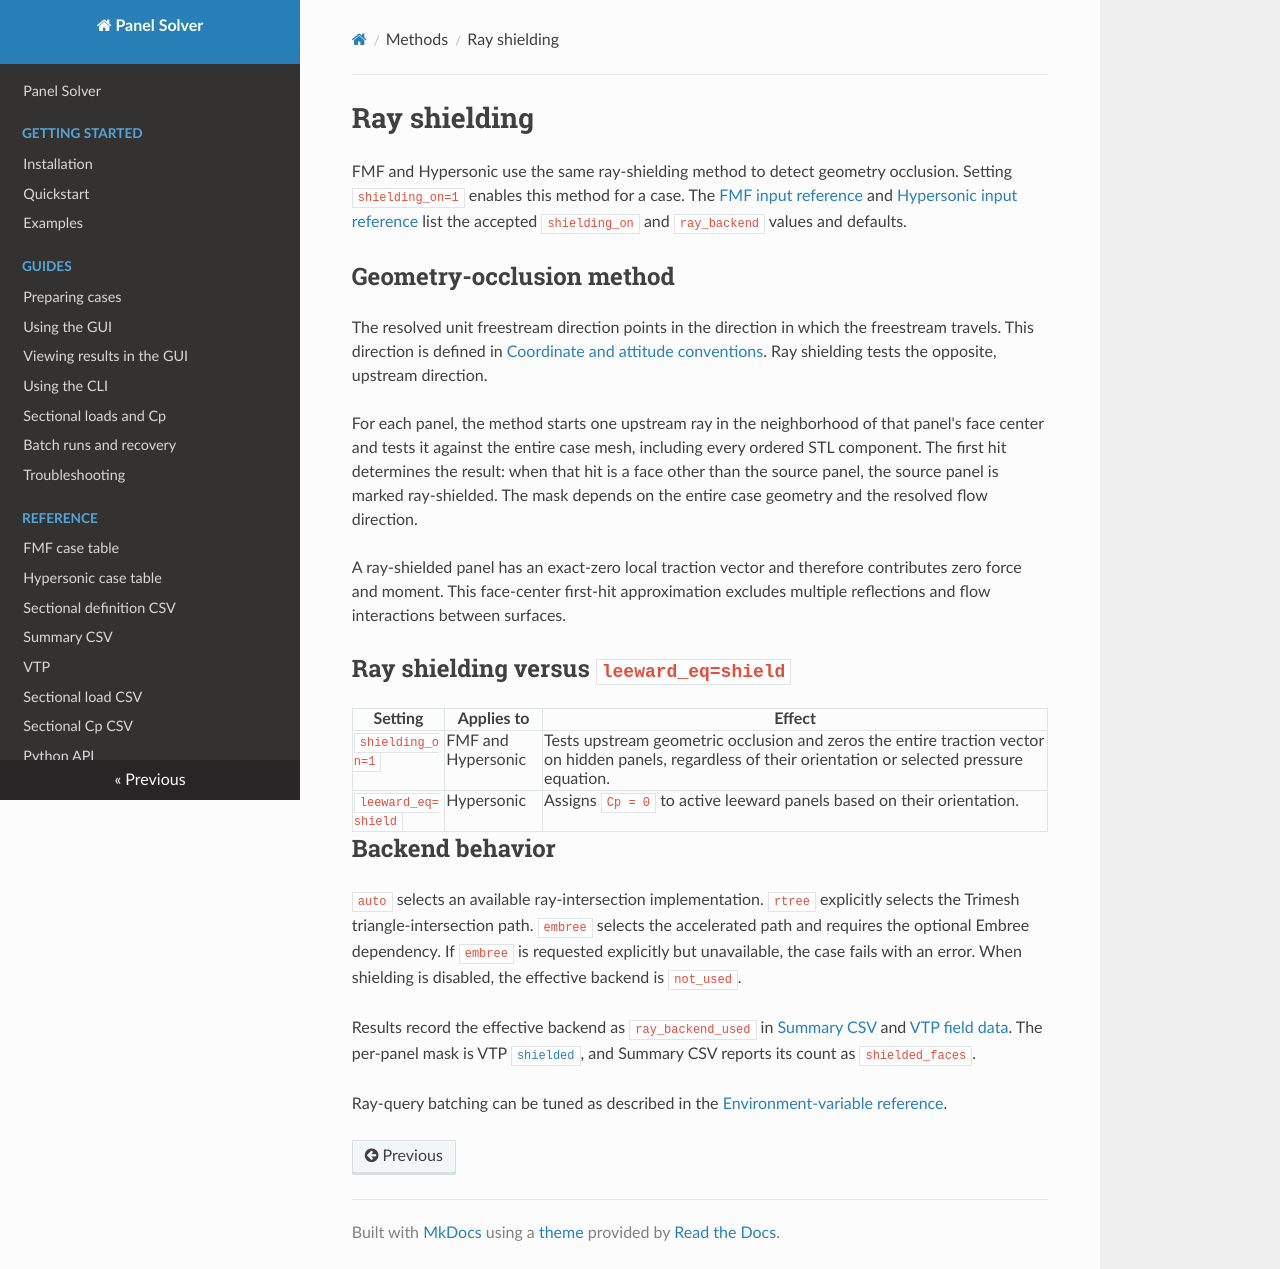

repository: pandorobo11/panelsolver · page: methods/ray-shielding.html · generator: mkdocs

# Ray shielding

FMF and Hypersonic use the same ray-shielding method to detect geometry
occlusion. Setting `shielding_on=1` enables this method for a case. The
[FMF input reference](../reference/fmf-case-table.md) and
[Hypersonic input reference](../reference/hypersonic-case-table.md) list the accepted
`shielding_on` and `ray_backend` values and defaults.

## Geometry-occlusion method

The resolved unit freestream direction points in the direction in which the
freestream travels. This direction is defined in
[Coordinate and attitude conventions](coordinate-and-attitude-conventions.md#frames-direction-and-angle-units).
Ray shielding tests the opposite, upstream direction.

For each panel, the method starts one upstream ray in the neighborhood of that
panel's face center and tests it against the entire case mesh, including every
ordered STL component. The first hit determines the result: when that hit is a
face other than the source panel, the source panel is marked ray-shielded.
The mask depends on the entire case geometry and the resolved flow direction.

A ray-shielded panel has an exact-zero local traction vector and therefore
contributes zero force and moment. This face-center first-hit approximation
excludes multiple reflections and flow interactions between surfaces.

## Ray shielding versus `leeward_eq=shield`

| Setting | Applies to | Effect |
|---|---|---|
| `shielding_on=1` | FMF and Hypersonic | Tests upstream geometric occlusion and zeros the entire traction vector on hidden panels, regardless of their orientation or selected pressure equation. |
| `leeward_eq=shield` | Hypersonic | Assigns `Cp = 0` to active leeward panels based on their orientation. |

## Backend behavior

`auto` selects an available ray-intersection implementation. `rtree` explicitly
selects the Trimesh triangle-intersection path. `embree` selects the accelerated
path and requires the optional Embree dependency. If `embree` is requested
explicitly but unavailable, the case fails with an error. When shielding is
disabled, the effective backend is `not_used`.

Results record the effective backend as `ray_backend_used` in
[Summary CSV](../reference/summary-csv.md#execution-and-output-fields) and
[VTP field data](../reference/vtp.md#common-field-data). The per-panel mask is VTP
[`shielded`](../reference/vtp.md#common-cell-data), and Summary CSV reports its
count as `shielded_faces`.

Ray-query batching can be tuned as described in the
[Environment-variable reference](../reference/environment-variables.md).
